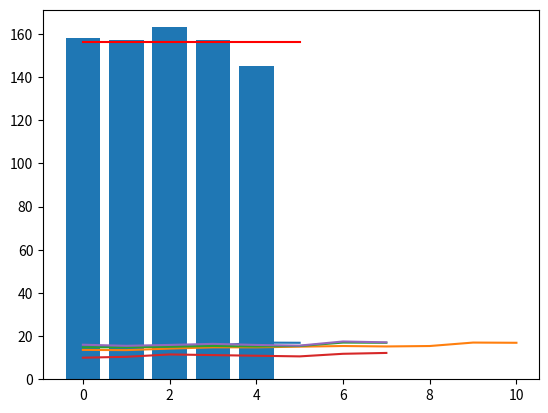

Reproduce this figure in Python.
#! /usr/bin/env python
# -*- coding: utf-8 -*-

# 変数にリストを代入する
tokyo_temps = [15.1, 15.4, 15.2, 15.4, 17.0, 16.9]

# グラフ表示の準備
import matplotlib.pyplot as plt
# グラフの表示
plt.plot(tokyo_temps)
plt.show()

# インデックスを指定して要素を取り出す
print(tokyo_temps[0])

# リスト要素の引き算
print(tokyo_temps[5] - tokyo_temps[0])

# リストの最後の要素を指定する
print(tokyo_temps[-1] - tokyo_temps[0])

# リストの足し算
e_tokyo_temps = [13.6, 13.5, 14.2, 14.8, 14.8]
tokyo_temps2 = e_tokyo_temps + tokyo_temps
# グラフの表示
plt.plot(tokyo_temps2)
plt.show()

# リスト「mcz」の作成
mcz = ["れに", "あかり", "かなこ", "しおり", "あやか", "ゆきな"]
print(mcz)
# 5番目の要素を書き換える
mcz[5] = 'ももか'
print(mcz)

# 要素の削除
del mcz[0]
print(mcz)

# スライスの使用例
momotamai = mcz[1:3]
print(momotamai)
print(mcz[:2])
print(mcz[1:])

# リストのリスト - 2次元配列
# 各都市の平均気温のリスト
city_temps = [
    [14.8, 14.8, 15.1, 15.4, 15.2, 15.4, 17.0, 16.9],
    [10.0, 10.4, 11.5, 11.2, 10.9, 10.6, 11.8, 12.2],
    [16.0, 15.5, 15.9, 16.4, 15.9, 15.6, 17.5, 17.1]
]

# 秋田市の平均気温リストを表示する
print(city_temps[1])

# 平均気温の比較
print(city_temps[2][7] - city_temps[2][0])

# 3都市の平均気温のグラフを描画する
plt.plot(city_temps[0])
plt.plot(city_temps[1])
plt.plot(city_temps[2])
plt.show()

# リストの合計を計算する
monk_fish_team = [158, 157, 163, 157, 145]
print(sum(monk_fish_team))

# 最大値と最小値を出力する
print(max(monk_fish_team))
print(min(monk_fish_team))

# リストの長さを調べる
print(len(monk_fish_team))

# 平均を計算する
monk_sum = sum(monk_fish_team)
monk_len = len(monk_fish_team)
monk_mean = monk_sum / monk_len
print(monk_mean)

# グラフを表示する
plt.bar([0, 1, 2, 3, 4], monk_fish_team)
plt.plot([0, len(monk_fish_team)], [monk_mean, monk_mean], color='red')
plt.show()
